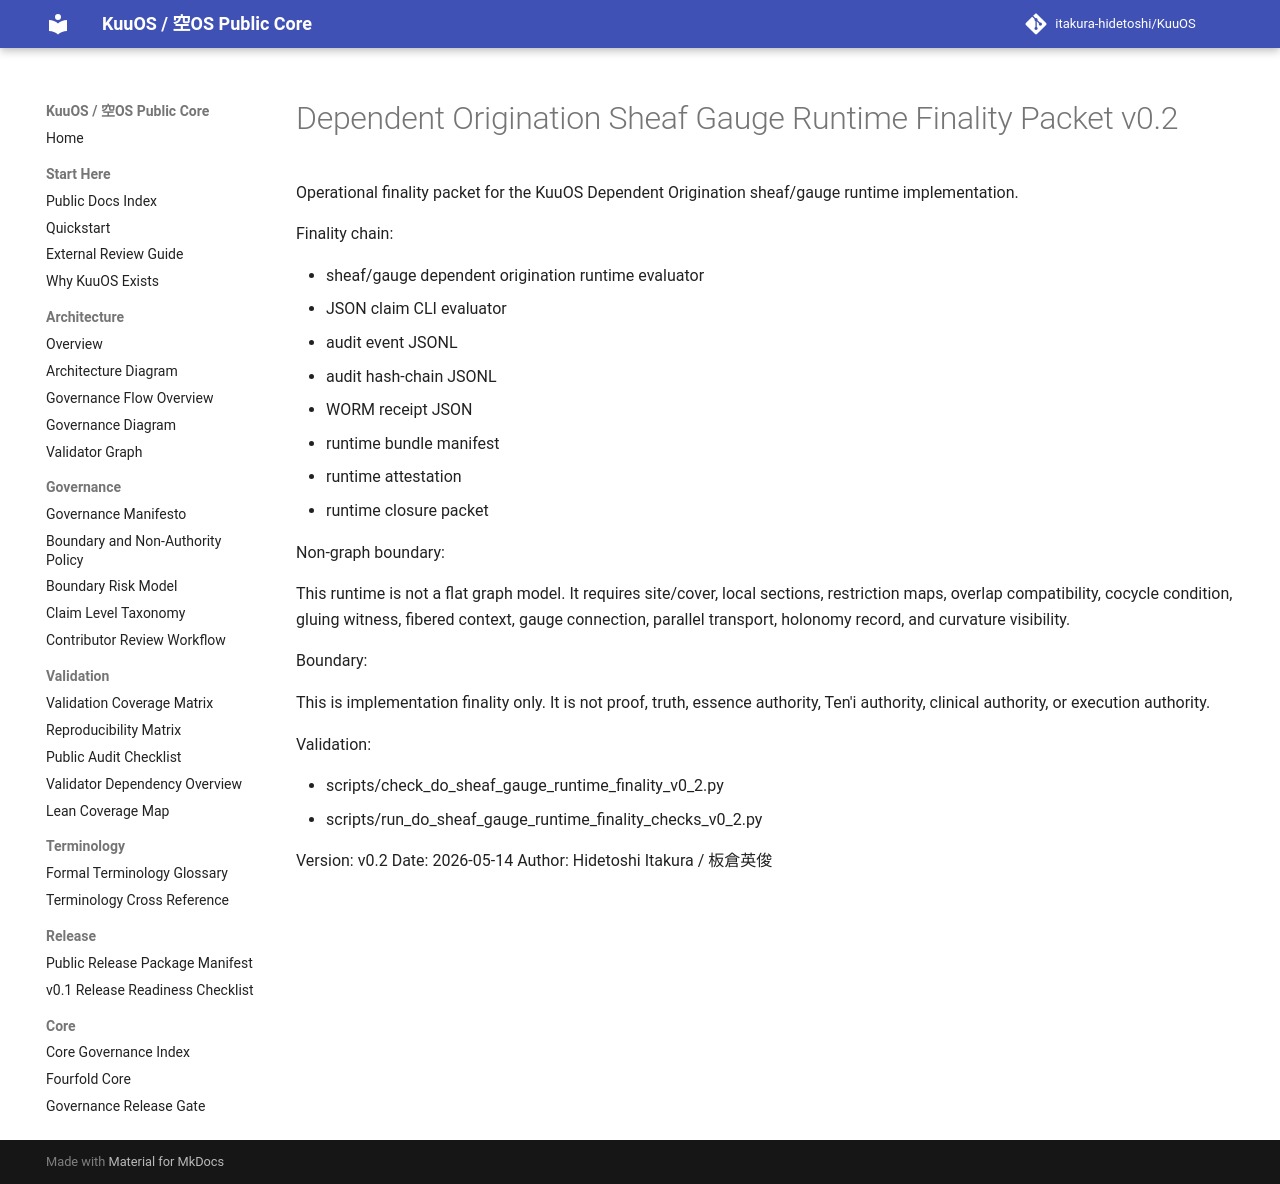

repository: itakura-hidetoshi/KuuOS · page: DO_SHEAF_GAUGE_RUNTIME_FINALITY_PACKET_v0_2/index.html · generator: mkdocs

# Dependent Origination Sheaf Gauge Runtime Finality Packet v0.2

Operational finality packet for the KuuOS Dependent Origination sheaf/gauge runtime implementation.

Finality chain:

- sheaf/gauge dependent origination runtime evaluator
- JSON claim CLI evaluator
- audit event JSONL
- audit hash-chain JSONL
- WORM receipt JSON
- runtime bundle manifest
- runtime attestation
- runtime closure packet

Non-graph boundary:

This runtime is not a flat graph model. It requires site/cover, local sections, restriction maps, overlap compatibility, cocycle condition, gluing witness, fibered context, gauge connection, parallel transport, holonomy record, and curvature visibility.

Boundary:

This is implementation finality only. It is not proof, truth, essence authority, Ten'i authority, clinical authority, or execution authority.

Validation:

- scripts/check_do_sheaf_gauge_runtime_finality_v0_2.py
- scripts/run_do_sheaf_gauge_runtime_finality_checks_v0_2.py

Version: v0.2
Date: 2026-05-14
Author: Hidetoshi Itakura / 板倉英俊
